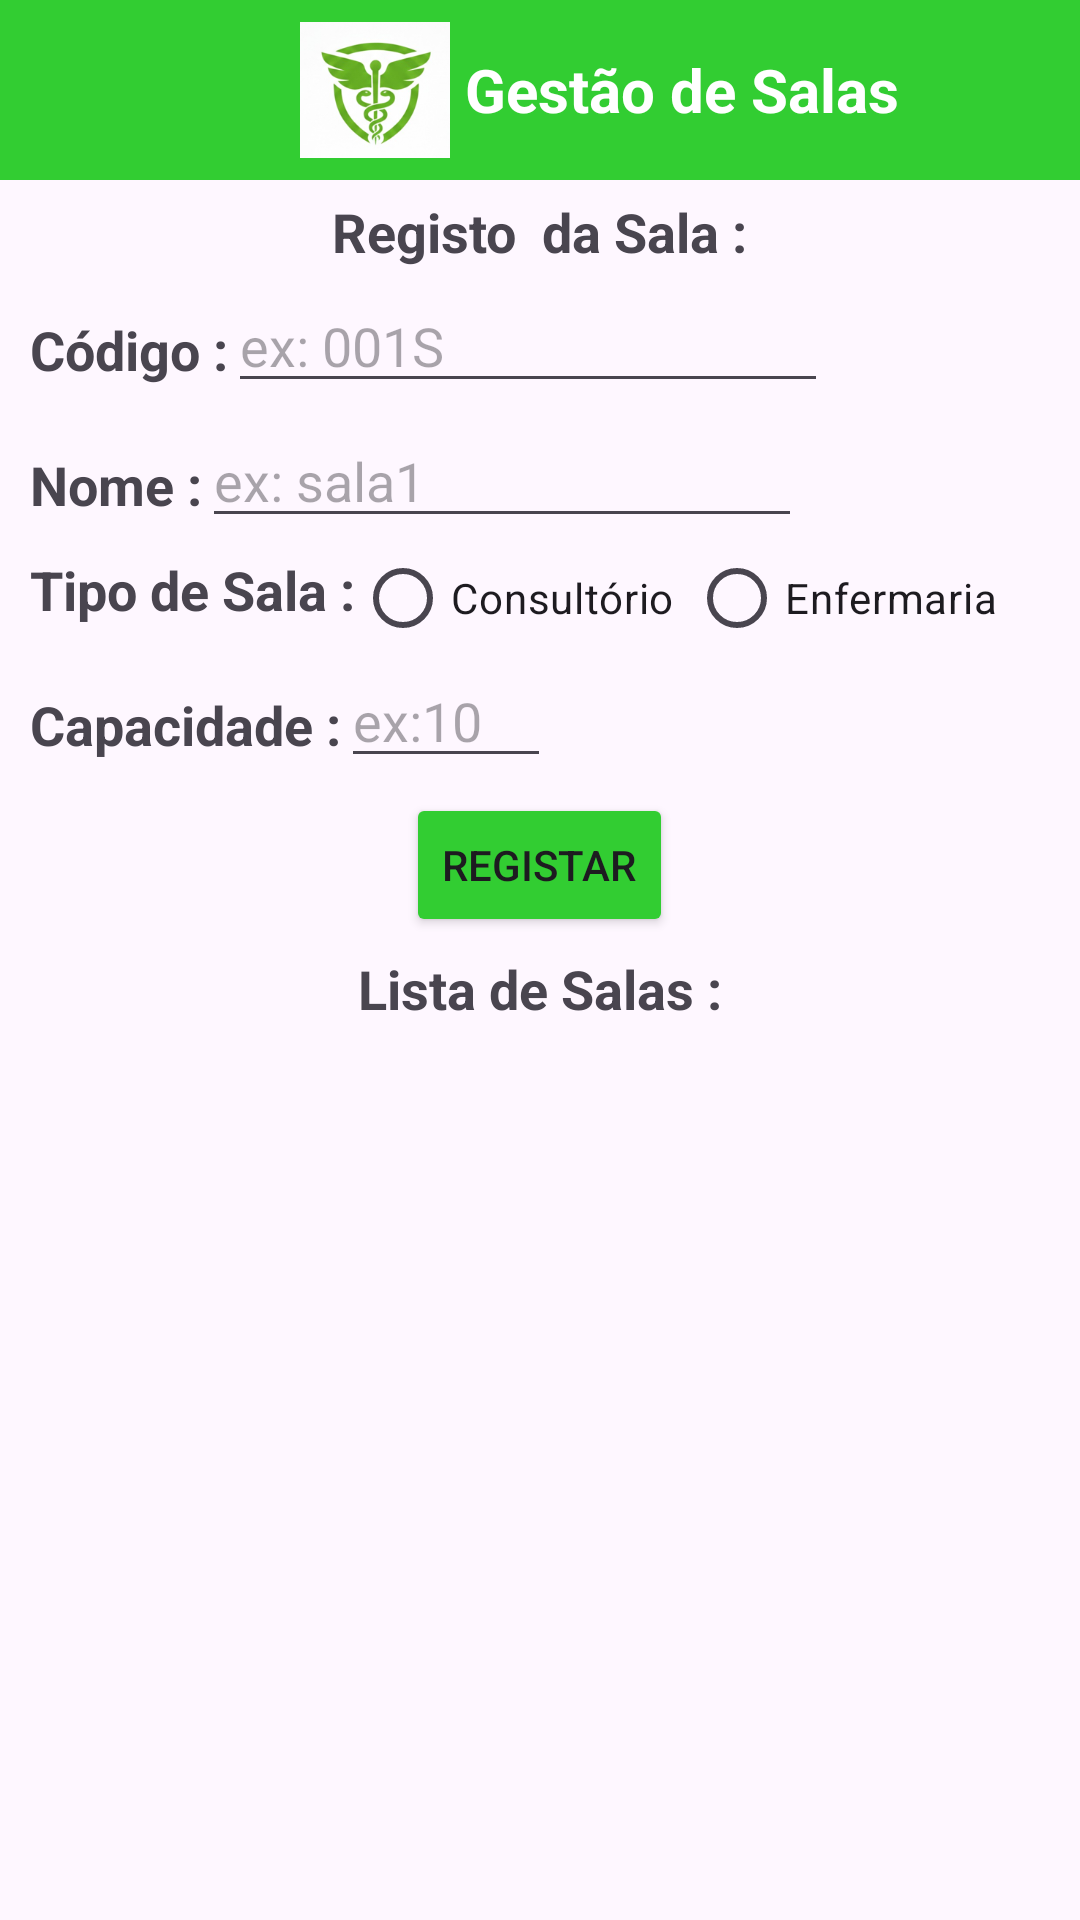

Produce the Android XML layout that renders to this screen, including the resource entries it uses.
<!-- AndroidManifest.xml: application theme Theme.ProjetoGrupoHospital -->
<!-- res/layout/activity_gestao_sala.xml -->
<?xml version="1.0" encoding="utf-8"?>
<LinearLayout xmlns:android="http://schemas.android.com/apk/res/android"
    xmlns:app="http://schemas.android.com/apk/res-auto"
    xmlns:tools="http://schemas.android.com/tools"
    android:id="@+id/main"
    android:layout_width="match_parent"
    android:layout_height="match_parent"
    android:orientation="vertical"
    tools:context=".GestaoSalaActivity">

    <LinearLayout
        android:layout_width="match_parent"
        android:layout_height="60dp"
        android:orientation="horizontal"
        android:background="#32cd32">

        <ImageView
            android:layout_marginLeft="100dp"
            android:layout_width="50dp"
            android:layout_height="50dp"
            android:layout_gravity="center"
            android:src="@drawable/logo_hospital"
            ></ImageView>

        <TextView
            android:layout_marginLeft="5dp"
            android:layout_width="150dp"
            android:layout_height="wrap_content"
            android:text="Gestão de Salas"
            android:layout_gravity="center"
            android:textStyle="bold"
            android:textSize="20dp"
            android:textColor="@color/white">
        </TextView>

    </LinearLayout>

    <TextView
        android:layout_marginTop="5dp"
        android:layout_width="wrap_content"
        android:layout_height="wrap_content"
        android:text="Registo  da Sala :"
        android:textStyle="bold"
        android:textSize="18sp"
        android:layout_gravity="center"></TextView>

    <LinearLayout
        android:layout_marginTop="5dp"
        android:layout_width="match_parent"
        android:layout_height="40dp"
        android:orientation="horizontal">

        <TextView
            android:layout_marginLeft="10dp"
            android:layout_width="wrap_content"
            android:layout_height="wrap_content"
            android:text="Código :"
            android:textStyle="bold"
            android:textSize="18sp"></TextView>

        <EditText
            android:id="@+id/campocodigosala"
            android:layout_width="200dp"
            android:layout_height="match_parent"
            android:hint="ex: 001S"></EditText>

    </LinearLayout>



    <LinearLayout
        android:layout_marginTop="5dp"
        android:layout_width="match_parent"
        android:layout_height="40dp"
        android:orientation="horizontal">

        <TextView
            android:layout_marginLeft="10dp"
            android:layout_width="wrap_content"
            android:layout_height="wrap_content"
            android:text="Nome :"
            android:textStyle="bold"
            android:textSize="18sp"></TextView>

        <EditText
            android:id="@+id/camponomesala"
            android:layout_width="200dp"
            android:layout_height="match_parent"
            android:hint="ex: sala1"></EditText>

    </LinearLayout>



    <LinearLayout
        android:layout_marginTop="5dp"
        android:layout_width="match_parent"
        android:layout_height="30dp"
        android:orientation="horizontal">

        <TextView
            android:layout_marginLeft="10dp"
            android:layout_width="wrap_content"
            android:layout_height="wrap_content"
            android:text="Tipo de Sala :"
            android:textStyle="bold"
            android:textSize="18sp"></TextView>

        <RadioGroup
            android:id="@+id/tipogrupo"
            android:layout_width="match_parent"
            android:layout_height="wrap_content"
            android:orientation="horizontal">

            <RadioButton
                android:id="@+id/rbconsultorio"
                android:layout_width="wrap_content"
                android:layout_height="wrap_content"
                android:text="Consultório">
            </RadioButton>

            <RadioButton
                android:id="@+id/rbenfermaria"
                android:layout_marginLeft="5dp"
                android:layout_width="wrap_content"
                android:layout_height="wrap_content"
                android:text="Enfermaria">
            </RadioButton>

        </RadioGroup>


    </LinearLayout>


    <LinearLayout
        android:layout_marginTop="5dp"
        android:layout_width="match_parent"
        android:layout_height="40dp"
        android:orientation="horizontal">

        <TextView
            android:layout_marginLeft="10dp"
            android:layout_width="wrap_content"
            android:layout_height="wrap_content"
            android:text="Capacidade :"
            android:textStyle="bold"
            android:textSize="18sp"></TextView>

        <EditText
            android:id="@+id/campocapacidadesala"
            android:layout_width="70dp"
            android:layout_height="match_parent"
            android:inputType="number"
            android:hint="ex:10"></EditText>

    </LinearLayout>

    <Button
        android:id="@+id/botaoregistarsala"
        android:layout_marginTop="5dp"
        android:layout_width="wrap_content"
        android:layout_height="wrap_content"
        android:text="Registar"
        android:layout_gravity="center"
        android:backgroundTint="#32cd32"></Button>


    <TextView
        android:layout_marginTop="5dp"
        android:layout_width="wrap_content"
        android:layout_height="wrap_content"
        android:text="Lista de Salas :"
        android:textStyle="bold"
        android:textSize="18sp"
        android:layout_gravity="center"></TextView>

    <ListView
        android:id="@+id/listviewsalas"
        android:layout_width="match_parent"
        android:layout_height="400dp"></ListView>

</LinearLayout>
<!-- resources referenced by this layout -->
<resources>
  <!-- drawable logo_hospital: png bitmap (drawable, 41978 bytes) -->
  <style name="Theme.ProjetoGrupoHospital" parent="Base.Theme.ProjetoGrupoHospital" />
  <style name="Base.Theme.ProjetoGrupoHospital" parent="Theme.Material3.DayNight.NoActionBar">
          
          
      </style>
  <!-- not gathered from this repository: default colours our renderer supplied (Android Studio template values) -->
  <color name="white">#FFFFFFFF</color>
</resources>
